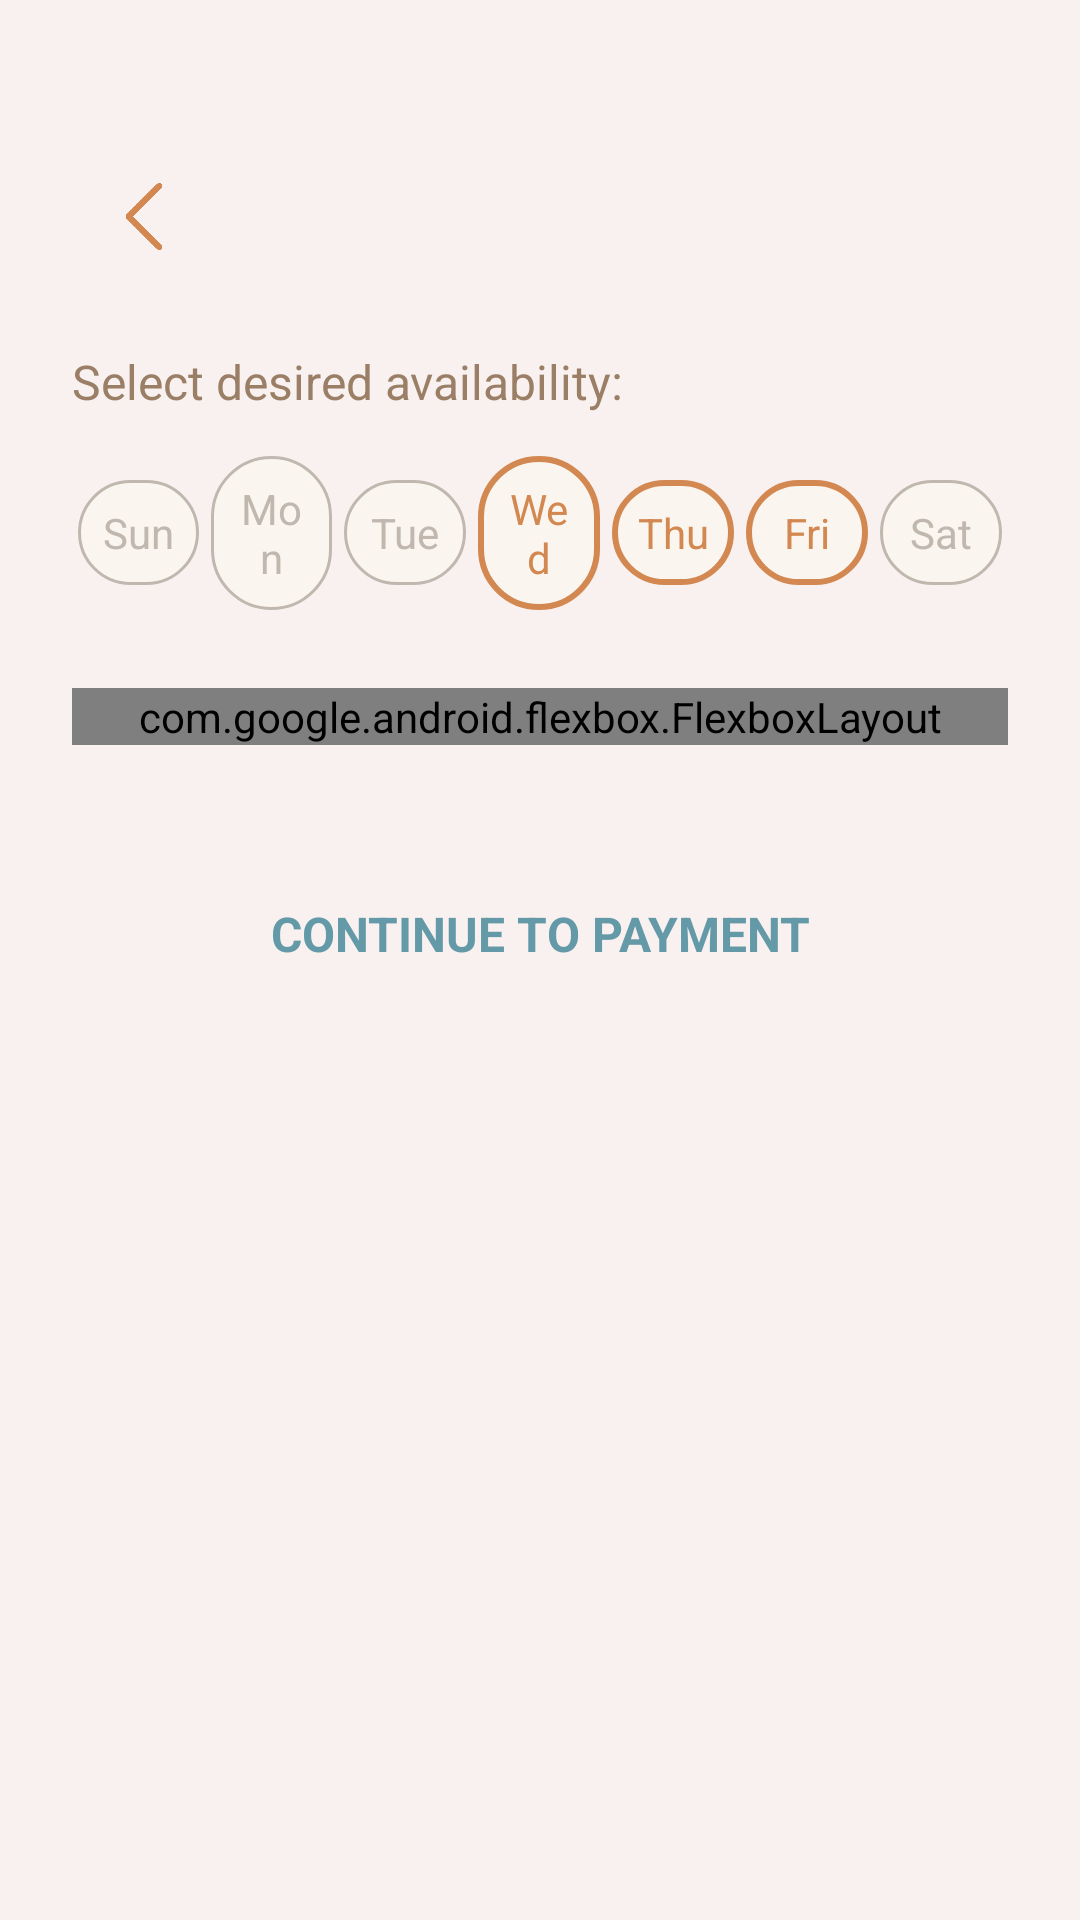

Layout XML and referenced resources for this Android screen:
<!-- AndroidManifest.xml: application theme Theme.OrderlyHome -->
<!-- res/layout/book.xml -->
<?xml version="1.0" encoding="utf-8"?>
<ScrollView xmlns:android="http://schemas.android.com/apk/res/android"
    xmlns:app="http://schemas.android.com/apk/res-auto"
    xmlns:tools="http://schemas.android.com/tools"
    android:layout_width="match_parent"
    android:layout_height="match_parent"
    android:background="#F8F1f0">

    <LinearLayout
        android:layout_width="match_parent"
        android:layout_height="wrap_content"
        android:orientation="vertical"
        android:padding="24dp"
        tools:ignore="ExtraText">

        
        <LinearLayout
            android:layout_width="wrap_content"
            android:layout_height="wrap_content"
            android:layout_marginTop="32dp"
            android:layout_marginBottom="16dp"
            android:gravity="center_vertical"
            android:orientation="horizontal">

            <ImageButton
                android:id="@+id/backbuttonbook"
                android:layout_width="48dp"
                android:layout_height="match_parent"
                android:background="@null"
                android:contentDescription="@string/back_arrow"
                android:scaleType="fitCenter"
                android:src="@drawable/backarrow"
                app:tint="#D28850" />

            <TextView
                android:id="@+id/book_title"
                android:layout_width="wrap_content"
                android:layout_height="wrap_content"
                android:layout_marginStart="12dp"
                android:text=""
                android:textColor="#D28850"
                android:textSize="24sp"
                android:textStyle="bold"
                tools:text="Book with Mayaan" />
        </LinearLayout>

        
        <TextView
            android:id="@+id/title_availability"
            android:layout_width="wrap_content"
            android:layout_height="wrap_content"
            android:layout_marginTop="12dp"
            android:text="@string/select_availability"
            android:textColor="#9A7F66"
            android:textSize="16sp" />

        
        <LinearLayout
            android:layout_width="match_parent"
            android:layout_height="wrap_content"
            android:layout_marginTop="12dp"
            android:gravity="center"
            android:orientation="horizontal"
            android:weightSum="7">

            <TextView
                android:id="@+id/sunday"
                android:layout_width="0dp"
                android:layout_height="wrap_content"
                android:layout_margin="2dp"
                android:layout_weight="1"
                android:background="@drawable/day_unavailable"
                android:gravity="center"
                android:padding="8dp"
                android:text="@string/sun"
                android:textColor="#C0B8AF" />

            <TextView
                android:id="@+id/monday"
                android:layout_width="0dp"
                android:layout_height="wrap_content"
                android:layout_margin="2dp"
                android:layout_weight="1"
                android:background="@drawable/day_unavailable"
                android:gravity="center"
                android:padding="8dp"
                android:text="@string/mon"
                android:textColor="#C0B8AF" />

            <TextView
                android:id="@+id/tuesday"
                android:layout_width="0dp"
                android:layout_height="wrap_content"
                android:layout_margin="2dp"
                android:layout_weight="1"
                android:background="@drawable/day_unavailable"
                android:gravity="center"
                android:padding="8dp"
                android:text="@string/tue"
                android:textColor="#C0B8AF" />

            <TextView
                android:id="@+id/wednesday"
                android:layout_width="0dp"
                android:layout_height="wrap_content"
                android:layout_margin="2dp"
                android:layout_weight="1"
                android:background="@drawable/day_selected"
                android:gravity="center"
                android:padding="8dp"
                android:text="@string/wed"
                android:textColor="#D28850" />

            <TextView
                android:id="@+id/thursday"
                android:layout_width="0dp"
                android:layout_height="wrap_content"
                android:layout_margin="2dp"
                android:layout_weight="1"
                android:background="@drawable/day_selected"
                android:gravity="center"
                android:padding="8dp"
                android:text="@string/thu"
                android:textColor="#D28850" />

            <TextView
                android:id="@+id/friday"
                android:layout_width="0dp"
                android:layout_height="wrap_content"
                android:layout_margin="2dp"
                android:layout_weight="1"
                android:background="@drawable/day_selected"
                android:gravity="center"
                android:padding="8dp"
                android:text="@string/fri"
                android:textColor="#D28850" />

            <TextView
                android:id="@+id/saturday"
                android:layout_width="0dp"
                android:layout_height="wrap_content"
                android:layout_margin="2dp"
                android:layout_weight="1"
                android:background="@drawable/day_unavailable"
                android:gravity="center"
                android:padding="8dp"
                android:text="@string/sat"
                android:textColor="#C0B8AF" />
        </LinearLayout>

        
        <com.google.android.flexbox.FlexboxLayout
            android:id="@+id/timeSlotContainer"
            android:layout_width="match_parent"
            android:layout_height="wrap_content"
            android:layout_marginTop="24dp"
            app:alignItems="center"
            app:flexWrap="wrap"
            app:justifyContent="flex_start">

            <TextView
                android:id="@+id/time1"
                style="@style/TimeSlotButton"
                android:text="09:00 AM" />

            <TextView
                android:id="@+id/time2"
                style="@style/TimeSlotButton"
                android:text="10:30 AM" />

            <TextView
                android:id="@+id/time3"
                style="@style/TimeSlotButton"
                android:text="12:00 PM" />

            <TextView
                android:id="@+id/time4"
                style="@style/TimeSlotButton"
                android:text="13:30 PM" />
        </com.google.android.flexbox.FlexboxLayout>

        
        <TextView
            android:id="@+id/continueButton"
            android:layout_width="match_parent"
            android:layout_height="wrap_content"
            android:layout_marginTop="40dp"
            android:background="@null"
            android:gravity="center"
            android:padding="12dp"
            android:text="CONTINUE TO PAYMENT"
            android:textColor="#6499A7"
            android:textSize="16sp"
            android:textStyle="bold" />
    </LinearLayout>
</ScrollView>
<!-- resources referenced by this layout -->
<resources>
  <!-- drawable backarrow: png bitmap (drawable, 5744 bytes) -->
  <!-- drawable day_selected (drawable) -->
  <shape xmlns:android="http://schemas.android.com/apk/res/android" android:shape="rectangle">
      <solid android:color="#FAF5EF"/>
      <stroke android:width="2dp" android:color="#D28850"/>
      <corners android:radius="20dp"/>
  </shape>
  <!-- drawable day_unavailable (drawable) -->
  <shape xmlns:android="http://schemas.android.com/apk/res/android" android:shape="rectangle">
      <solid android:color="#FAF5EF"/>
      <stroke android:width="1dp" android:color="#C0B8AF"/>
      <corners android:radius="20dp"/>
  </shape>
  <string name="back_arrow">Back</string>
  <string name="fri">Fri</string>
  <string name="mon">Mon</string>
  <string name="sat">Sat</string>
  <string name="select_availability">Select desired availability:</string>
  <string name="sun">Sun</string>
  <string name="thu">Thu</string>
  <string name="tue">Tue</string>
  <string name="wed">Wed</string>
  <style name="TimeSlotButton">
          <item name="android:layout_width">wrap_content</item>
          <item name="android:layout_height">wrap_content</item>
          <item name="android:layout_margin">8dp</item>
          <item name="android:padding">12dp</item>
          <item name="android:textColor">#D28850</item>
          <item name="android:background">@drawable/time_slot_selector</item>
          <item name="android:gravity">center</item>
          <item name="android:textSize">14sp</item>
      </style>
  <style name="Theme.OrderlyHome" parent="Base.Theme.OrderlyHome" />
  <!-- drawable time_slot_selector (drawable) -->
  <selector xmlns:android="http://schemas.android.com/apk/res/android">
      <item android:state_selected="true">
          <shape android:shape="rectangle">
              <solid android:color="#D28850"/>
              <corners android:radius="24dp"/>
          </shape>
      </item>
      <item>
          <shape android:shape="rectangle">
              <stroke android:width="1dp" android:color="#D28850"/>
              <solid android:color="#FFFFFF"/>
              <corners android:radius="24dp"/>
          </shape>
      </item>
  </selector>
  <style name="Base.Theme.OrderlyHome" parent="Theme.Material3.DayNight.NoActionBar">
          
          
      </style>
</resources>
